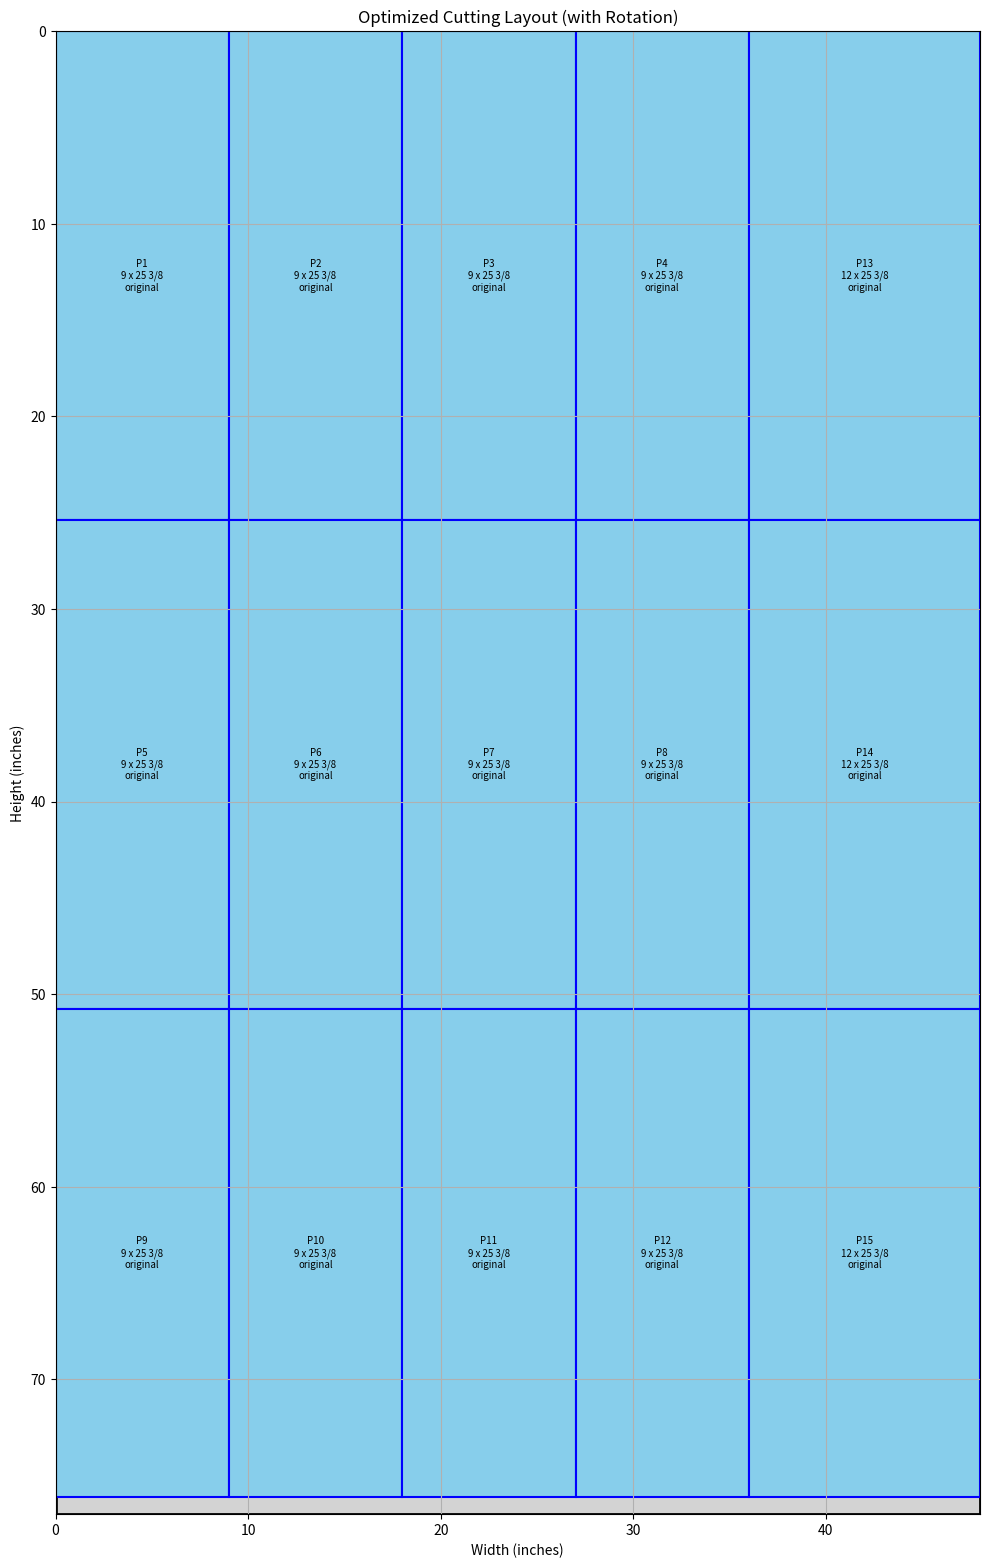

Source code (Python):
import matplotlib.pyplot as plt
from matplotlib.patches import Rectangle
from itertools import combinations, product
from typing import List, Dict


def parse_inches(value: str) -> float:
    """Convert strings like '40 3/8' into float inches."""
    if ' ' in value:
        whole, frac = value.split(' ')
        num, denom = frac.split('/')
        return int(whole) + int(num) / int(denom)
    elif '/' in value:
        num, denom = value.split('/')
        return int(num) / int(denom)
    else:
        return float(value)

# Sheet dimensions
# SHEET_WIDTH = 48.0
# SHEET_HEIGHT = 76.0

# # Input cut pieces (length x width)
# raw_pieces = [
#     ("9", "37 3/8"), ("9", "37 3/8"), ("9", "37 3/8"), ("9", "37 3/8"),
#     ("9", "37 3/8"), ("9", "37 3/8"), ("9", "37 3/8"), ("9", "37 3/8"),
#     ("12", "37 3/8"), ("12", "37 3/8")
# ]

# Sheet dimensions
# SHEET_WIDTH = 48.0
# SHEET_HEIGHT = 96.0

# # Input pieces
# raw_pieces = [
#     ("9", "40 3/8"), ("9", "40 3/8"), ("9", "40 3/8"), ("9", "40 3/8"),
#     ("9", "40 3/8"), ("9", "40 3/8"), ("9", "40 3/8"), ("9", "40 3/8"),
#     ("12", "40 3/8"), ("12", "40 3/8"), ("12", "46 3/8")
# ]

# Input pieces
# raw_pieces = [
#     ("9", "37 3/8"), ("9", "37 3/8"),("9", "37 3/8"),("9", "37 3/8"),("9", "37 3/8"),("9", "37 3/8"),("9", "37 3/8"),("9", "37 3/8"),("12", "37 3/8"),("12", "37 3/8"),("12", "46 3/8"),("9", "46 3/8")
# ]

# raw_pieces = [
#     ("9", "31 3/8"), ("9", "31 3/8"), ("9", "31 3/8"), ("9", "31 3/8"), ("9", "31 3/8"), ("9", "31 3/8"), ("9", "31 3/8"), ("9", "31 3/8"), ("9", "31 3/8"), ("9", "31 3/8"), ("9", "31 3/8"), ("9", "31 3/8"), ("12", "31 3/8"),  ("12", "31 3/8"), ("12", "31 3/8")
# ]

# # Sheet dimensions
SHEET_WIDTH = 48.0
SHEET_HEIGHT = 77.0

raw_pieces = [
    ("9", "25 3/8"), ("9", "25 3/8"), ("9", "25 3/8"), ("9", "25 3/8"), ("9", "25 3/8"), ("9", "25 3/8"), ("9", "25 3/8"), ("9", "25 3/8"), ("9", "25 3/8"), ("9", "25 3/8"), ("9", "25 3/8"), ("9", "25 3/8"),  ("12", "25 3/8"), ("12", "25 3/8"), ("12", "25 3/8")
]

# SHEET_WIDTH = 48
# SHEET_HEIGHT = 96

# raw_pieces = [
#     ("9", "25 3/8")
# ]


# Process the pieces
cut_pieces = []
for idx, (l_str, w_str) in enumerate(raw_pieces):
    l = parse_inches(l_str)
    w = parse_inches(w_str)
    cut_pieces.append({
        'id': idx + 1,
        'length': l,
        'width': w,
        'length_str': l_str,
        'width_str': w_str
    })


def find_best_row(pieces: List[Dict], max_width: float):
    best_combo = []
    best_total_width = 0.0

    # Generate all combinations
    for r in range(1, len(pieces) + 1):
        for combo in combinations(pieces, r):
            # Try all orientation combinations for this combo
            orientations = list(product([0, 1], repeat=len(combo)))  # 0: no rotate, 1: rotate
            for orient in orientations:
                oriented_combo = []
                total_width = 0.0
                valid = True
                for i, piece in enumerate(combo):
                    if orient[i] == 0:
                        pw, ph = piece['length'], piece['width']
                        o = "original"
                    else:
                        pw, ph = piece['width'], piece['length']
                        o = "rotated"

                    if total_width + pw > max_width:
                        valid = False
                        break

                    oriented_combo.append((piece, pw, ph, o))
                    total_width += pw

                if valid and total_width > best_total_width:
                    best_total_width = total_width
                    best_combo = oriented_combo

    return best_combo


def pack_smart_rows_with_rotation(sheet_width: float, sheet_height: float, pieces: List[Dict]):
    y_cursor = 0.0
    remaining = pieces.copy()
    layout = []
    row_num = 0

    while remaining:
        best_row = find_best_row(remaining, sheet_width)
        if not best_row:
            break

        row_height = max(item[2] for item in best_row)  # max height in this row
        if y_cursor + row_height > sheet_height:
            print("Not enough vertical space left.")
            break

        x_cursor = 0.0
        row_num += 1
        print(f"\n--- Row {row_num} ---")

        for piece, pw, ph, orientation in best_row:
            layout.append({
                'index': piece['id'],
                'x': x_cursor,
                'y': y_cursor,
                'width': pw,
                'height': ph,
                'length_str': piece['length_str'],
                'width_str': piece['width_str'],
                'orientation': orientation
            })
            print(f"Placed Piece {piece['id']}: {piece['length_str']} x {piece['width_str']} "
                  f"=> {pw:.2f} x {ph:.2f} at (x={x_cursor:.2f}, y={y_cursor:.2f}), orientation: {orientation}")
            x_cursor += pw
            remaining.remove(piece)

        y_cursor += row_height

    return layout


def draw_layout(layout, sheet_width, sheet_height):
    fig, ax = plt.subplots(figsize=(10, 20))
    ax.set_xlim(0, sheet_width)
    ax.set_ylim(0, sheet_height)
    ax.set_aspect('equal')
    ax.set_title("Optimized Cutting Layout (with Rotation)")
    ax.invert_yaxis()

    # Draw the sheet background
    ax.add_patch(Rectangle((0, 0), sheet_width, sheet_height,
                           edgecolor='black', facecolor='lightgrey', lw=2))

    # Draw the pieces
    for item in layout:
        rect = Rectangle((item['x'], item['y']), item['width'], item['height'],
                         edgecolor='blue', facecolor='skyblue', lw=1.5)
        ax.add_patch(rect)
        label = (f"P{item['index']}\n"
                 f"{item['length_str']} x {item['width_str']}\n"
                 f"{item['orientation']}")
        ax.text(item['x'] + item['width'] / 2, item['y'] + item['height'] / 2,
                label, ha='center', va='center', fontsize=7)

    plt.xlabel("Width (inches)")
    plt.ylabel("Height (inches)")
    plt.grid(True)
    plt.tight_layout()
    plt.show()


# Run everything
layout = pack_smart_rows_with_rotation(SHEET_WIDTH, SHEET_HEIGHT, cut_pieces)
draw_layout(layout, SHEET_WIDTH, SHEET_HEIGHT)
